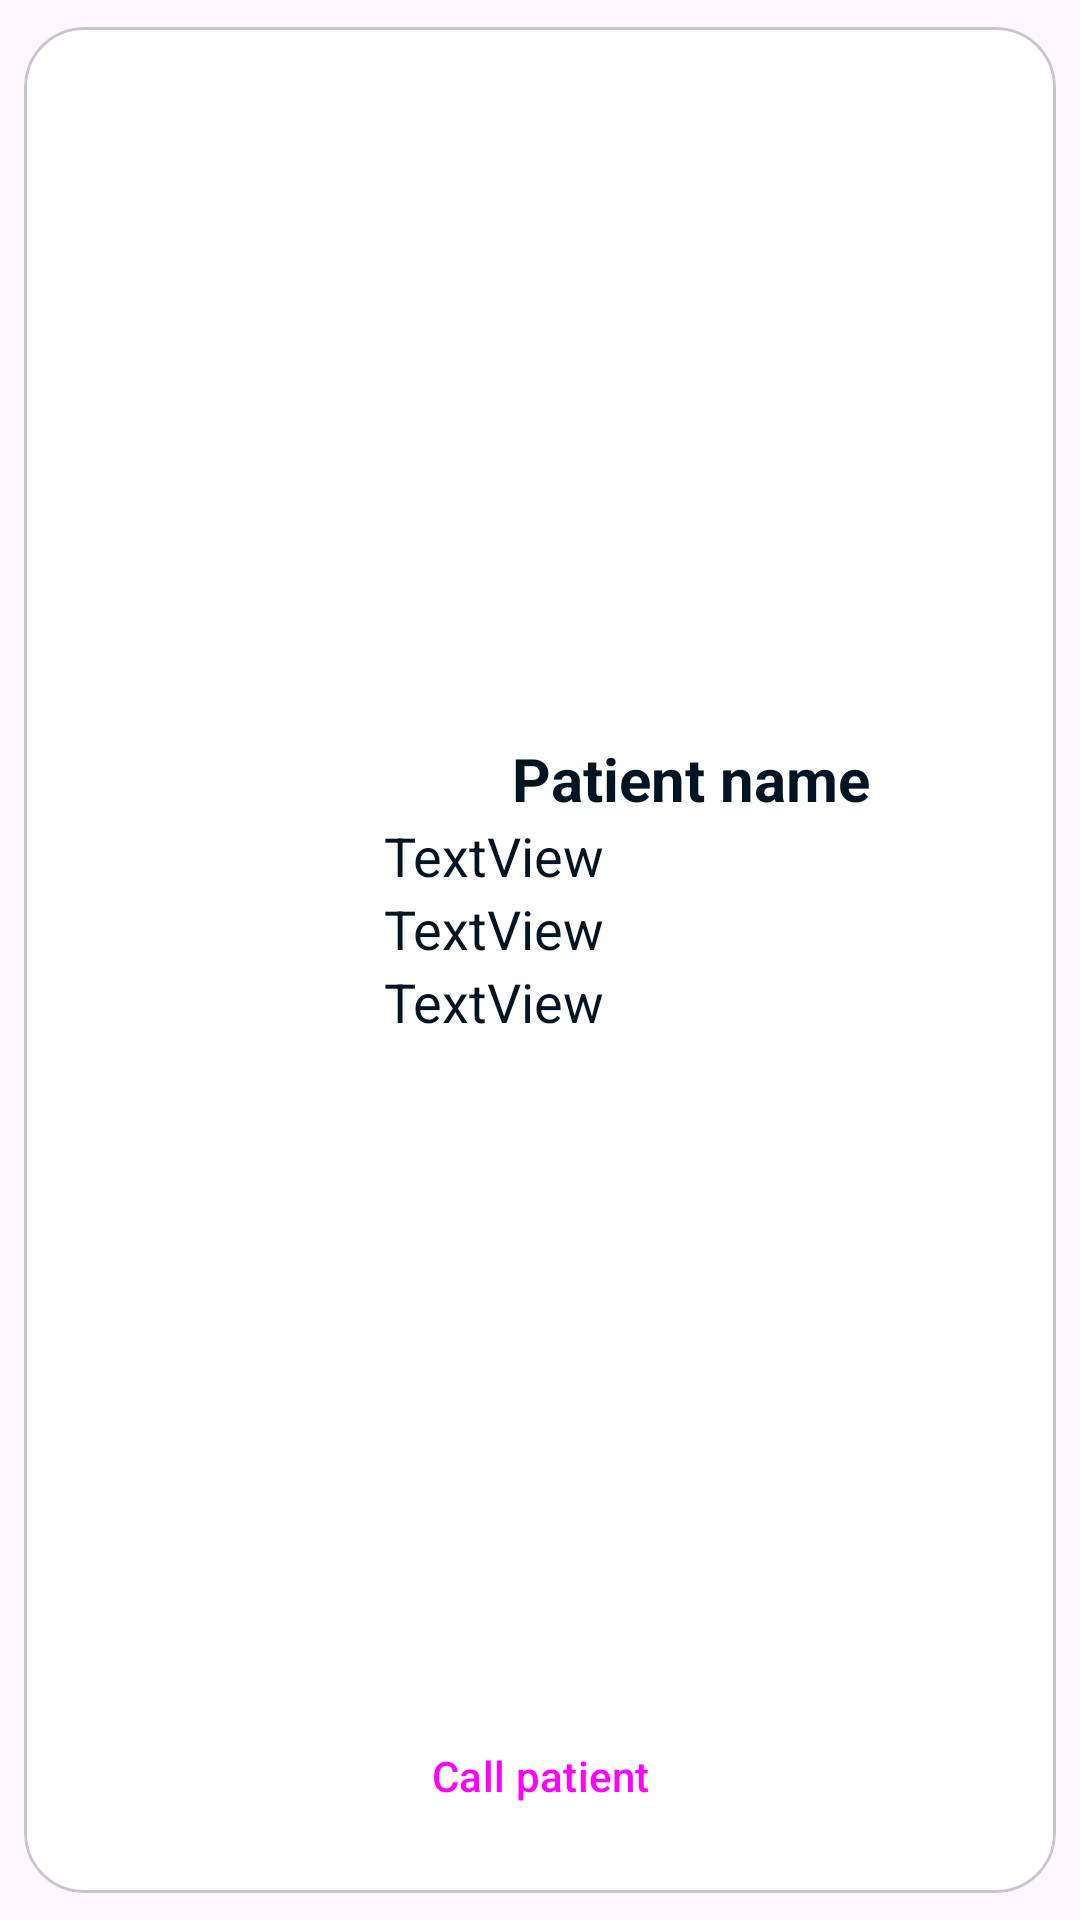

Reconstruct the res/layout file that produces this screen, plus the resources it refers to.
<!-- AndroidManifest.xml: application theme Theme.NFC.NoActionBar -->
<!-- res/layout/appointmentcardhospital.xml -->
<?xml version="1.0" encoding="utf-8"?>
<com.google.android.material.card.MaterialCardView xmlns:android="http://schemas.android.com/apk/res/android"
    xmlns:app="http://schemas.android.com/apk/res-auto"
    android:layout_width="match_parent"
    android:layout_height="wrap_content"
    android:layout_margin="20dp"
    app:cardUseCompatPadding="true"
    app:cardCornerRadius="20dp"
    app:cardBackgroundColor="@color/white"
    android:elevation="10dp">

    <androidx.constraintlayout.widget.ConstraintLayout
        android:layout_width="match_parent"
        android:padding="15dp"
        android:layout_height="match_parent">

        <LinearLayout
            android:id="@+id/linearLayout"
            android:layout_width="0dp"
            android:padding="5dp"
            android:layout_height="wrap_content"
            android:orientation="vertical"
            app:layout_constraintBottom_toTopOf="@+id/button10"
            app:layout_constraintEnd_toEndOf="parent"
            app:layout_constraintStart_toEndOf="@+id/imageView3"
            app:layout_constraintTop_toTopOf="parent">

            <TextView
                android:id="@+id/patientname"
                android:layout_width="match_parent"
                android:layout_height="wrap_content"
                android:gravity="center"
                android:text="Patient name"
                android:textAppearance="@style/TextAppearance.AppCompat.Display1"
                android:textSize="20sp"
                android:textStyle="bold" />

            <TextView
                android:id="@+id/textView13"
                android:layout_width="match_parent"
                android:layout_height="wrap_content"
                android:text="TextView"
                android:textSize="18sp" />

            <TextView
                android:id="@+id/textView15"
                android:layout_width="match_parent"
                android:layout_height="wrap_content"
                android:text="TextView"
                android:textSize="18sp" />

            <TextView
                android:id="@+id/textView16"
                android:layout_width="match_parent"
                android:layout_height="wrap_content"
                android:text="TextView"
                android:textSize="18sp" />

        </LinearLayout>

        <ImageView
            android:id="@+id/imageView3"
            android:layout_width="100dp"
            android:padding="5dp"
            android:layout_height="100dp"
            app:layout_constraintBottom_toTopOf="@+id/button10"
            app:layout_constraintStart_toStartOf="parent"
            app:layout_constraintTop_toTopOf="parent"
            app:srcCompat="@drawable/doctor" />

        <Button
            android:id="@+id/button10"
            style="@style/Widget.Material3.Button.IconButton.Filled"
            android:layout_width="match_parent"
            android:layout_height="wrap_content"
            android:backgroundTint="@color/blue"
            android:backgroundTintMode="src_atop"
            android:padding="5dp"
            android:text="Call patient"
            android:textAlignment="center"
            app:cornerRadius="10dp"
            app:icon="@android:drawable/stat_sys_phone_call"
            app:iconGravity="start"
            app:layout_constraintBottom_toBottomOf="parent"
            app:layout_constraintEnd_toEndOf="parent"
            app:layout_constraintStart_toStartOf="parent" />

    </androidx.constraintlayout.widget.ConstraintLayout>

</com.google.android.material.card.MaterialCardView>
<!-- resources referenced by this layout -->
<resources>
  <color name="blue">#001524</color>
  <color name="white">#FFFFFFFF</color>
  <style name="Theme.NFC.NoActionBar" parent="Theme.Material3.DayNight.NoActionBar">
  
          <item name="colorPrimary">@color/blue</item>
          <item name="windowActionBar">false</item>
          <item name="windowNoTitle">true</item>
  
          <item name="colorSecondary">@color/green</item>
          <item name="colorSecondaryVariant">@color/teal_700</item>
          <item name="colorOnSecondary">@color/black</item>
          <item name="buttonTint">@color/green</item>
          <item name="android:textColor">@color/blue</item>
          
          <item name="android:statusBarColor">?attr/colorPrimaryVariant</item>
          <item name="backgroundColor">@color/offwhite2</item>
      </style>
  <color name="green">#304D30</color>
  <color name="teal_700">#FF018786</color>
  <color name="black">#FF000000</color>
  <color name="offwhite2">#EEF0E5</color>
</resources>
